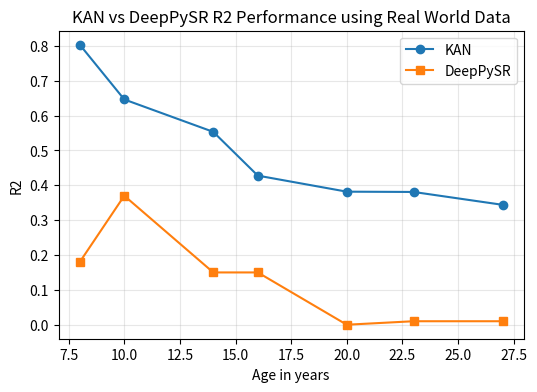
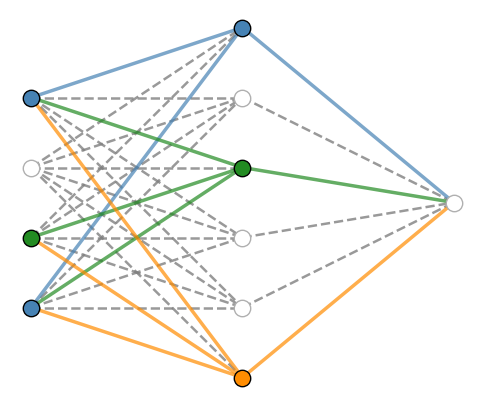
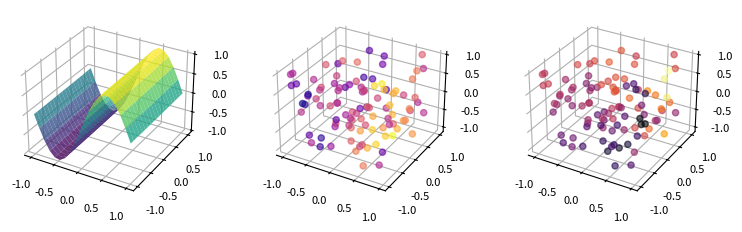
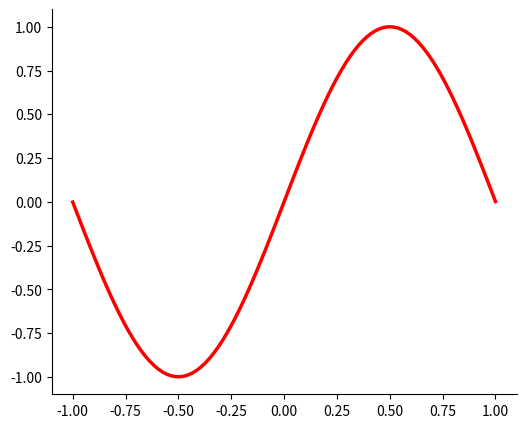
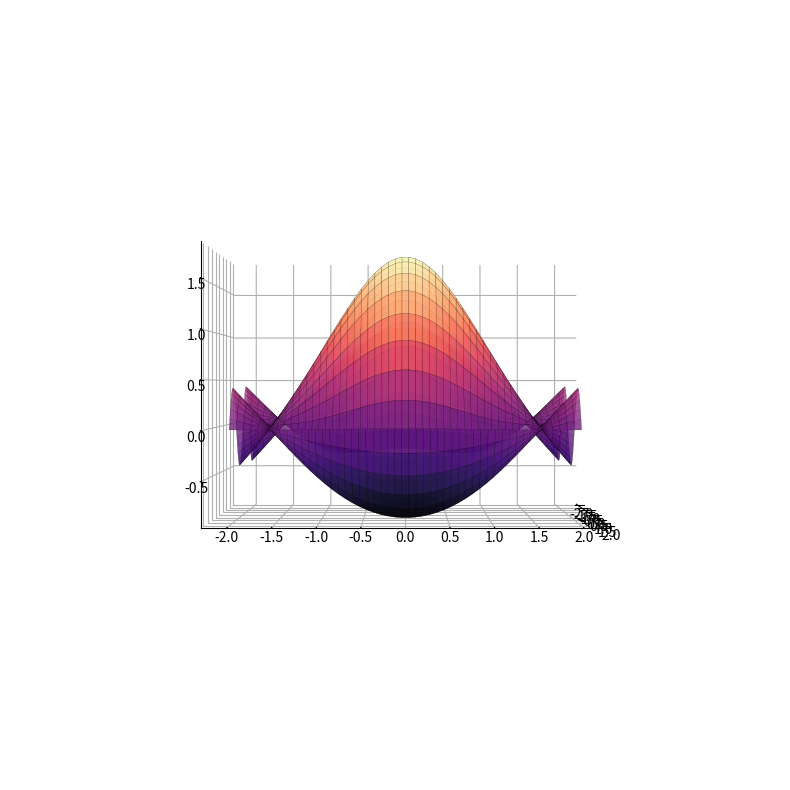

Python code for these plots, in order:
import matplotlib.pyplot as plt
import numpy as np
from matplotlib.gridspec import GridSpec

def plot_inspiration():
    # --- Setup and Global Styling ---
    plt.rcParams['font.family'] = 'sans-serif'
    plt.rcParams['axes.titlepad'] = 0
    bg_color = 'white'

    # fig = plt.figure(figsize=(12, 7), facecolor=bg_color)
    # gs = GridSpec(2, 2, figure=fig, hspace=0.5, wspace=0.1)

    # --- PANEL 1. DECOMPOSE: Sparse KAN (4-6-6-1) ---
    fig1 = plt.figure(figsize=(6, 5), facecolor=bg_color)
    ax1 = fig1.add_subplot(1, 1, 1)
    ax1.set_facecolor(bg_color)
    ax1.axis('off')

    # Define Architecture: 4 input, 6 hidden, 6 hidden, 1 output
    layers = [4, 6, 1]
    pos = {}
    for i, nodes in enumerate(layers):
        for j in range(nodes):
            # Calculate y-offset to center the layers
            pos[(i, j)] = (i, j - nodes/2.0 + 0.5)

    # Highlight specific "Active" paths for the visual
    # Key: (layer_idx, from_node, to_node)
    active_edges = {
        (0, 0, 5): 'steelblue', (0,3,5): 'steelblue', (1,5,0): 'steelblue',
        (0, 0, 3): 'forestgreen', (0, 1, 3): 'forestgreen', (0, 3, 3): 'forestgreen', # Path 2
        (1,3,0): 'forestgreen',
        (0, 0, 0): 'darkorange',  (0,1,0): 'darkorange',  (0,3,0): 'darkorange',   # Path 3
        (1,0,0):'darkorange',
    }

    # 1. Draw ALL edges (Fully Connected Layer)
    for i in range(len(layers) - 1):
        for j in range(layers[i]):
            for k in range(layers[i+1]):
                key = (i, j, k)
                if key in active_edges:
                    # Highlighted active paths
                    color = active_edges[key]
                    ax1.plot([pos[(i, j)][0], pos[(i+1, k)][0]],
                             [pos[(i, j)][1], pos[(i+1, k)][1]],
                             color=color, alpha=0.7, linestyle='-', linewidth=2.5, zorder=2)
                else:
                    # Background full connectivity
                    ax1.plot([pos[(i, j)][0], pos[(i+1, k)][0]],
                             [pos[(i, j)][1], pos[(i+1, k)][1]],
                             color='grey', alpha=0.8, linestyle='--', linewidth=1.8, zorder=1)

    # 2. Draw Nodes
    for node, p in pos.items():
        layer_idx, node_idx = node
        # Default node style
        face_color = 'white'
        edge_color = '#b0b0b0'

        # Color specific input/hidden nodes to match the active paths
        if layer_idx == 0:
            if node_idx == 0: face_color = 'steelblue'
            elif node_idx == 1: face_color = 'forestgreen'
            elif node_idx == 3: face_color = 'steelblue'
        elif layer_idx == 1:
            if node_idx == 0: face_color = 'darkorange'
            elif node_idx == 3: face_color = 'forestgreen'
            elif node_idx == 5: face_color = 'steelblue'
        elif layer_idx == 2:
            if node_idx == 3: face_color = 'forestgreen'
        elif layer_idx == 3: # Final Output Node
            face_color = 'gray'

        if face_color != 'white': edge_color = 'black'

        ax1.scatter(p[0], p[1], s=140, c=face_color, edgecolors=edge_color, zorder=3, linewidth=1)

    # dummy_ax1 = fig.add_subplot(gs[0, 0], frameon=False, xticks=[], yticks=[])
    # add_panel_title(dummy_ax1, "1. Decompose: Sparse KAN")
    # add_caption(dummy_ax1, "High-dimensional problem broken into independent\n1D univariate functions.")
    fig1.savefig('./panel_1.png', dpi=300, bbox_inches='tight')

    # --- PANEL 2. EXTRACT: MD Activations ---
    fig2 = plt.figure(figsize=(9, 3), facecolor=bg_color)
    inner_gs = fig2.add_gridspec(1, 3, wspace=0.3)
    ax2_1 = fig2.add_subplot(inner_gs[0, 0], projection='3d')
    ax2_2 = fig2.add_subplot(inner_gs[0, 1], projection='3d')
    ax2_3 = fig2.add_subplot(inner_gs[0, 2], projection='3d')

    # Function 1: 2 variables, one high weight, one low weight (z = sin(3.14*x1) + 0.01*exp(x2))
    x1, x2 = np.meshgrid(np.linspace(-1, 1, 20), np.linspace(-1, 1, 20))
    z1 = np.sin(3.14 * x1) + 0.01 * np.exp(x2)
    ax2_1.plot_surface(x1, x2, z1, cmap='viridis', edgecolor='none', alpha=0.8)

    # Function 2: 3 variables (x, y, z as inputs, color as output)
    n_pts = 100
    x, y, z = np.random.uniform(-1, 1, (3, n_pts))
    w2 = np.sin(np.pi * x) + np.cos(np.pi * y) + z**2
    ax2_2.scatter(x, y, z, c=w2, cmap='plasma', s=20, alpha=0.6)

    # Function 3: 3 variables (x, y, z as inputs, color as output)
    w3 = np.exp(x) * np.sin(np.pi * y) + np.log(z + 2)
    ax2_3.scatter(x, y, z, c=w3, cmap='inferno', s=20, alpha=0.6)

    for ax in [ax2_1, ax2_2, ax2_3]:
        ax.set_facecolor(bg_color)
        # ax.axis('off') # Keep axis as requested
        ax.xaxis.set_pane_color((1.0, 1.0, 1.0, 0.0))
        ax.yaxis.set_pane_color((1.0, 1.0, 1.0, 0.0))
        ax.zaxis.set_pane_color((1.0, 1.0, 1.0, 0.0))
        ax.tick_params(labelsize=8)

    # Empty helper for the main panel title/caption
    # dummy_ax2 = fig.add_subplot(gs[0, 1], frameon=False, xticks=[], yticks=[])
    # add_panel_title(dummy_ax2, "2. Extract: 1D Activations")
    # add_caption(dummy_ax2, "Learned splines are extracted as individual datasets.")
    fig2.savefig('./panel_2.png', dpi=300, bbox_inches='tight')

    # --- PANEL 3. DISTILL: PySR ---
    fig3 = plt.figure(figsize=(6, 5), facecolor=bg_color)
    ax3 = fig3.add_subplot(1, 1, 1)
    ax3.set_facecolor(bg_color)
    x_p = np.linspace(-1, 1, 100)
    y_p = np.sin(3.14 * x_p)
    ax3.plot(x_p, y_p, color='red', linewidth=2.5)
    ax3.spines['top'].set_visible(False)
    ax3.spines['right'].set_visible(False)

    # dummy_ax3 = fig.add_subplot(gs[1, 0], frameon=False, xticks=[], yticks=[])
    # add_panel_title(dummy_ax3, "3. Distill: PySR")
    # add_caption(dummy_ax3, "PySR finds the exact mathematical form for each spline.")
    fig3.savefig('./panel_3.png', dpi=300, bbox_inches='tight')

    # --- PANEL 4. REASSEMBLE: Hybrid Model ---
    fig4 = plt.figure(figsize=(18, 10), facecolor=bg_color)
    ax4 = fig4.add_subplot(1, 1, 1, projection='3d')
    ax4.set_facecolor(bg_color)
    ax4.view_init(elev=0, azim=0) # Horizontal and vertical view
    ax4.set_box_aspect((2, 1, 0.7), zoom=1.1)
    X, Y = np.meshgrid(np.linspace(-2, 2, 50), np.linspace(-2, 2, 50))
    # Complicated function: Z = sin(3.14*X) * cos(Y) + exp(-(X**2 + Y**2))
    Z = np.sin(3.14 * X) * np.cos(Y) + np.exp(-(X**2 + Y**2))
    ax4.plot_surface(X, Y, Z, cmap='magma', edgecolor='black', linewidth=0.1, alpha=0.8)
    # ax4.set_title(r"$f(x) = [\sin(3.14*x_1) + 0.1] + [e^{2*x_2}] + [0.5*x_3]$"+"\n", fontsize=14, pad=-10)

    # Clean up 3D background
    ax4.xaxis.set_pane_color((1.0, 1.0, 1.0, 0.0))
    ax4.yaxis.set_pane_color((1.0, 1.0, 1.0, 0.0))
    ax4.zaxis.set_pane_color((1.0, 1.0, 1.0, 0.0))

    # Make ticks more compact
    ax4.tick_params(axis='x', pad=-5)
    ax4.tick_params(axis='y', pad=-5)
    ax4.tick_params(axis='z', pad=-5)

    # dummy_ax4 = fig.add_subplot(gs[1, 1], frameon=False, xticks=[], yticks=[])
    # add_panel_title(dummy_ax4, "4. Reassemble: Hybrid Model")
    # add_caption(dummy_ax4, "Final explainable, high-performance model.")
    fig4.savefig('./panel_4.png', dpi=300, bbox_inches='tight')

    # plt.tight_layout()
    # fig.subplots_adjust(bottom=0.1, top=0.95, left=0.03, right=0.98)
    # plt.savefig('./test.png', dpi=300, bbox_inches='tight')
    plt.show()

def plot_kan_pysr():
    years = [8,10,14, 16,20,23,27]
    kan = [0.8032456418098101,0.6462173829279889,0.5532327497737577,
           0.427730423213436,
           0.3816877828131088,
           0.3808706325058055,
           0.3440053603833246,
           ]
    pysr = [0.18,0.37,0.15,0.15,0,0.01,0.01]

    plt.figure(figsize=(6, 4))
    plt.plot(years, kan, marker='o', label='KAN')
    plt.plot(years, pysr, marker='s', label='DeepPySR')
    plt.xlabel('Age in years')
    plt.ylabel('R2')
    plt.legend()
    plt.grid(True, alpha=0.3)
    plt.title('KAN vs DeepPySR R2 Performance using Real World Data')
    plt.savefig('./kan_pysr_r2.png', dpi=300, bbox_inches='tight')
    plt.show()

if __name__ == "__main__":
    plot_kan_pysr()
    plot_inspiration()
